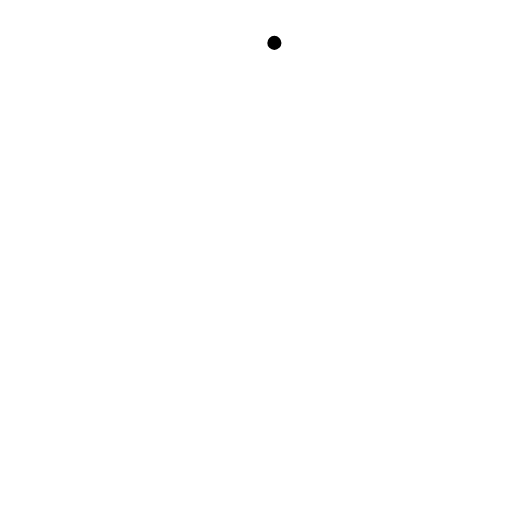
t = 0.00 s
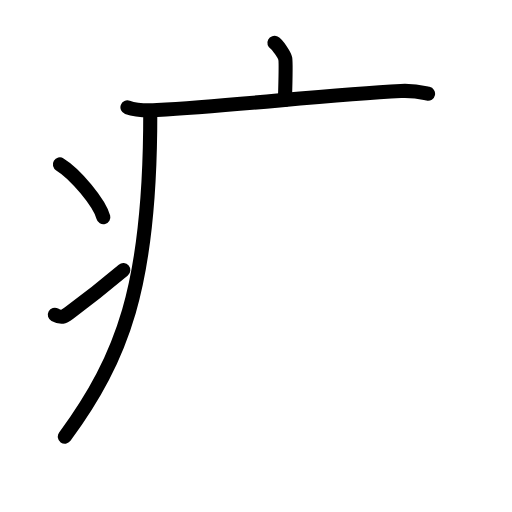
t = 4.63 s
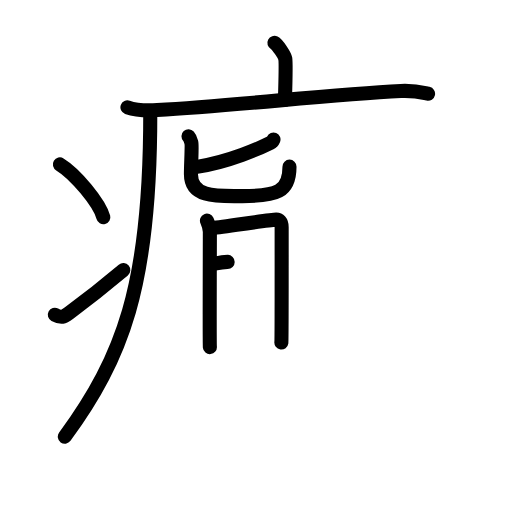
t = 9.25 s
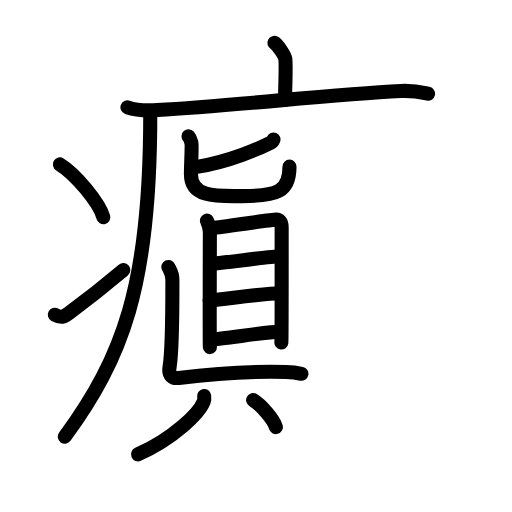
t = 14.75 s
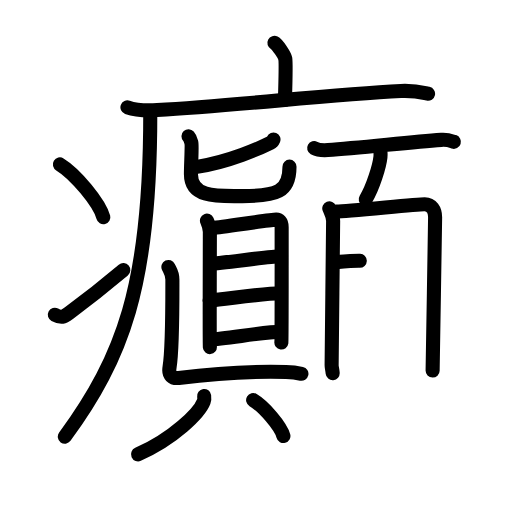
t = 19.25 s
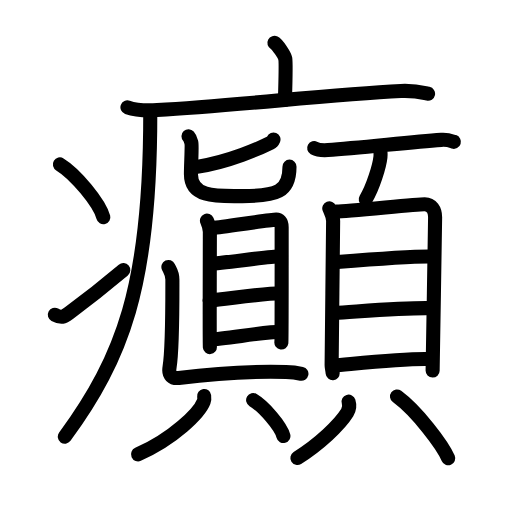
t = 24.00 s

The animated SVG that drew these frames (rendered in a browser with its animation timeline set to each time). Animation: 71 SMIL elements (animate=71); one cycle of 24.00 s.

<?xml version="1.0" encoding="UTF-8"?>
<!--
AniKanjiVG is licensed by CC-BY-SA Paul C. Sommerhoff (https://bitbucket.org/sommerhoff/anikanjivg).
AniKanjiVG uses KanjiVG which is licensed by CC-BY-SA Ulrich Apel (http://kanjivg.tagaini.net).
See also http://creativecommons.org/licenses/by-sa/3.0/
-->
<svg xmlns:kvg='http://kanjivg.tagaini.net' xmlns='http://www.w3.org/2000/svg' width='109' height='109' viewBox='0 0 109 109' style='fill:none;stroke:#000000;stroke-width:3;stroke-linecap:round;stroke-linejoin:round;' id="kvg:kanji_07672"><g id="kvg:07672" kvg:element="癲"><g id="kvg:07672-g1" kvg:element="疒" kvg:position="tare" kvg:radical="general"><path id="kvg:07672-s1" kvg:type="㇑a" d="M58.41,9.13c0.7,0.36,2.18,2.66,2.32,3.37c0.14,0.71,0.07,4.3-0.07,8.74"><animate attributeName="d" begin="0.0s" dur="0.5s" from="M58.41,9.13C58.41,9.13,58.41,9.13,58.41,9.13" to="M58.41,9.13c0.7,0.36,2.18,2.66,2.32,3.37" />
<animate attributeName="d" begin="0.5s" dur="0.5s" from="M58.41,9.13c0.7,0.36,2.18,2.66,2.32,3.37c0,0,0,0,0,0,0" to="M58.41,9.13c0.7,0.36,2.18,2.66,2.32,3.37c0.14,0.71,0.07,4.3-0.07,8.74" />
</path>
<path id="kvg:07672-s2" kvg:type="㇐" d="M27.13,22.84c1.65,0.59,4.69,0.69,6.34,0.59c17.21-0.99,36.55-3.29,51.87-4.06c2.75-0.14,4.41,0.28,5.79,0.58"><animate attributeName="d" begin="1.0s" dur="0.3333333333333333s" from="M27.13,22.84C27.13,22.84,27.13,22.84,27.13,22.84" to="M27.13,22.84c1.65,0.59,4.69,0.69,6.34,0.59" />
<animate attributeName="d" begin="1.3333333333333333s" dur="0.3333333333333333s" from="M27.13,22.84c1.65,0.59,4.69,0.69,6.34,0.59c0,0,0,0,0,0,0" to="M27.13,22.84c1.65,0.59,4.69,0.69,6.34,0.59c17.21-0.99,36.55-3.29,51.87-4.06" />
<animate attributeName="d" begin="1.6666666666666665s" dur="0.3333333333333333s" from="M27.13,22.84c1.65,0.59,4.69,0.69,6.34,0.59c17.21-0.99,36.55-3.29,51.87-4.06c0,0,0,0,0,0,0" to="M27.13,22.84c1.65,0.59,4.69,0.69,6.34,0.59c17.21-0.99,36.55-3.29,51.87-4.06c2.75-0.14,4.41,0.28,5.79,0.58" />
<animate attributeName="d" begin="0s" dur="1.0s" from="M-100,-100" to="M-100,-100" />
</path>
<path id="kvg:07672-s3" kvg:type="㇒" d="M31.99,24c0,1.27-0.01,2.52-0.02,3.75c-0.36,32.87-5.66,48.19-18.17,65.22"><animate attributeName="d" begin="2.0s" dur="0.5s" from="M31.99,24C31.99,24,31.99,24,31.99,24" to="M31.99,24c0,1.27-0.01,2.52-0.02,3.75" />
<animate attributeName="d" begin="2.5s" dur="0.5s" from="M31.99,24c0,1.27-0.01,2.52-0.02,3.75c0,0,0,0,0,0,0" to="M31.99,24c0,1.27-0.01,2.52-0.02,3.75c-0.36,32.87-5.66,48.19-18.17,65.22" />
<animate attributeName="d" begin="0s" dur="2.0s" from="M-100,-100" to="M-100,-100" />
</path>
<path id="kvg:07672-s4" kvg:type="㇔" d="M12.75,35c3.26,1.98,8.43,8.16,9.25,11.25"><animate attributeName="d" begin="3.0s" dur="1.0s" from="M12.75,35C12.75,35,12.75,35,12.75,35" to="M12.75,35c3.26,1.98,8.43,8.16,9.25,11.25" />
<animate attributeName="d" begin="0s" dur="3.0s" from="M-100,-100" to="M-100,-100" />
</path>
<path id="kvg:07672-s5" kvg:type="㇀" d="M11.67,67c1.39,0.74,1.82,0.53,3.04-0.37c4.94-3.65,7.8-5.97,11.54-9.12"><animate attributeName="d" begin="4.0s" dur="0.5s" from="M11.67,67C11.67,67,11.67,67,11.67,67" to="M11.67,67c1.39,0.74,1.82,0.53,3.04-0.37" />
<animate attributeName="d" begin="4.5s" dur="0.5s" from="M11.67,67c1.39,0.74,1.82,0.53,3.04-0.37c0,0,0,0,0,0,0" to="M11.67,67c1.39,0.74,1.82,0.53,3.04-0.37c4.94-3.65,7.8-5.97,11.54-9.12" />
<animate attributeName="d" begin="0s" dur="4.0s" from="M-100,-100" to="M-100,-100" />
</path>
</g>
<g id="kvg:07672-g2" kvg:element="顛" kvg:variant="true"><g id="kvg:07672-g3" kvg:element="真" kvg:variant="true" kvg:position="left"><g id="kvg:07672-g4" kvg:element="眞"><g id="kvg:07672-g5" kvg:element="十" kvg:variant="true" kvg:position="top"><g id="kvg:07672-g6" kvg:element="匕"><path id="kvg:07672-s6" kvg:type="㇒" d="M58.22,29.69c-0.16,0.38-0.32,0.57-0.65,0.73c-2.16,1.07-8.68,4.01-15.65,5.1"><animate attributeName="d" begin="5.0s" dur="0.5s" from="M58.22,29.69C58.22,29.69,58.22,29.69,58.22,29.69" to="M58.22,29.69c-0.16,0.38-0.32,0.57-0.65,0.73" />
<animate attributeName="d" begin="5.5s" dur="0.5s" from="M58.22,29.69c-0.16,0.38-0.32,0.57-0.65,0.73c0,0,0,0,0,0,0" to="M58.22,29.69c-0.16,0.38-0.32,0.57-0.65,0.73c-2.16,1.07-8.68,4.01-15.65,5.1" />
<animate attributeName="d" begin="0s" dur="5.0s" from="M-100,-100" to="M-100,-100" />
</path>
<path id="kvg:07672-s7" kvg:type="㇟" d="M40.13,29c0.44,0.48,0.47,0.8,0.62,1.44c0.15,0.64-0.1,4.62-0.1,6.63c0,5.16,5.9,4.68,10.93,4.68c7.3,0,10.05-0.84,10.05-6.27"><animate attributeName="d" begin="6.0s" dur="0.25s" from="M40.13,29C40.13,29,40.13,29,40.13,29" to="M40.13,29c0.44,0.48,0.47,0.8,0.62,1.44" />
<animate attributeName="d" begin="6.25s" dur="0.25s" from="M40.13,29c0.44,0.48,0.47,0.8,0.62,1.44c0,0,0,0,0,0,0" to="M40.13,29c0.44,0.48,0.47,0.8,0.62,1.44c0.15,0.64-0.1,4.62-0.1,6.63" />
<animate attributeName="d" begin="6.5s" dur="0.25s" from="M40.13,29c0.44,0.48,0.47,0.8,0.62,1.44c0.15,0.64-0.1,4.62-0.1,6.63c0,0,0,0,0,0,0" to="M40.13,29c0.44,0.48,0.47,0.8,0.62,1.44c0.15,0.64-0.1,4.62-0.1,6.63c0,5.16,5.9,4.68,10.93,4.68" />
<animate attributeName="d" begin="6.75s" dur="0.25s" from="M40.13,29c0.44,0.48,0.47,0.8,0.62,1.44c0.15,0.64-0.1,4.62-0.1,6.63c0,5.16,5.9,4.68,10.93,4.68c0,0,0,0,0,0,0" to="M40.13,29c0.44,0.48,0.47,0.8,0.62,1.44c0.15,0.64-0.1,4.62-0.1,6.63c0,5.16,5.9,4.68,10.93,4.68c7.3,0,10.05-0.84,10.05-6.27" />
<animate attributeName="d" begin="0s" dur="6.0s" from="M-100,-100" to="M-100,-100" />
</path>
</g>
</g>
<g id="kvg:07672-g7" kvg:position="bottom"><g id="kvg:07672-g8" kvg:element="目"><path id="kvg:07672-s8" kvg:type="㇑" d="M44.06,46.97c0.25,0.58,0.62,1.64,0.62,2.41c0,0.77-0.08,23.74,0,24.51"><animate attributeName="d" begin="7.0s" dur="0.5s" from="M44.06,46.97C44.06,46.97,44.06,46.97,44.06,46.97" to="M44.06,46.97c0.25,0.58,0.62,1.64,0.62,2.41" />
<animate attributeName="d" begin="7.5s" dur="0.5s" from="M44.06,46.97c0.25,0.58,0.62,1.64,0.62,2.41c0,0,0,0,0,0,0" to="M44.06,46.97c0.25,0.58,0.62,1.64,0.62,2.41c0,0.77-0.08,23.74,0,24.51" />
<animate attributeName="d" begin="0s" dur="7.0s" from="M-100,-100" to="M-100,-100" />
</path>
<path id="kvg:07672-s9" kvg:type="㇕a" d="M45.09,48.58c1.42-0.1,12.4-1.85,13.69-1.82c0.59,0.01,1.18,0.38,1.18,1.63c0,0.93,0.02,23.95-0.06,24.53"><animate attributeName="d" begin="8.0s" dur="0.3333333333333333s" from="M45.09,48.58C45.09,48.58,45.09,48.58,45.09,48.58" to="M45.09,48.58c1.42-0.1,12.4-1.85,13.69-1.82" />
<animate attributeName="d" begin="8.333333333333334s" dur="0.3333333333333333s" from="M45.09,48.58c1.42-0.1,12.4-1.85,13.69-1.82c0,0,0,0,0,0,0" to="M45.09,48.58c1.42-0.1,12.4-1.85,13.69-1.82c0.59,0.01,1.18,0.38,1.18,1.63" />
<animate attributeName="d" begin="8.666666666666666s" dur="0.3333333333333333s" from="M45.09,48.58c1.42-0.1,12.4-1.85,13.69-1.82c0.59,0.01,1.18,0.38,1.18,1.63c0,0,0,0,0,0,0" to="M45.09,48.58c1.42-0.1,12.4-1.85,13.69-1.82c0.59,0.01,1.18,0.38,1.18,1.63c0,0.93,0.02,23.95-0.06,24.53" />
<animate attributeName="d" begin="0s" dur="8.0s" from="M-100,-100" to="M-100,-100" />
</path>
<path id="kvg:07672-s10" kvg:type="㇐a" d="M44.74,56.16c2.8-0.13,12.63-1.6,14.91-1.6"><animate attributeName="d" begin="9.0s" dur="1.0s" from="M44.74,56.16C44.74,56.16,44.74,56.16,44.74,56.16" to="M44.74,56.16c2.8-0.13,12.63-1.6,14.91-1.6" />
<animate attributeName="d" begin="0s" dur="9.0s" from="M-100,-100" to="M-100,-100" />
</path>
<path id="kvg:07672-s11" kvg:type="㇐a" d="M44.63,63.96c3.76-0.33,11.41-1.53,15.06-1.53"><animate attributeName="d" begin="10.0s" dur="1.0s" from="M44.63,63.96C44.63,63.96,44.63,63.96,44.63,63.96" to="M44.63,63.96c3.76-0.33,11.41-1.53,15.06-1.53" />
<animate attributeName="d" begin="0s" dur="10.0s" from="M-100,-100" to="M-100,-100" />
</path>
<path id="kvg:07672-s12" kvg:type="㇐a" d="M44.76,72.25c2.82,0,11.31-1.61,14.96-1.61"><animate attributeName="d" begin="11.0s" dur="1.0s" from="M44.76,72.25C44.76,72.25,44.76,72.25,44.76,72.25" to="M44.76,72.25c2.82,0,11.31-1.61,14.96-1.61" />
<animate attributeName="d" begin="0s" dur="11.0s" from="M-100,-100" to="M-100,-100" />
</path>
</g>
<path id="kvg:07672-s13" kvg:type="㇄" d="M35.85,56.83c0.36,0.76,0.85,1.33,0.85,2.65c0,1.33,0.05,14.77-0.61,18.76c-0.28,1.68,0.62,2.39,1.96,2.22C47.75,79.25,54,79,60.89,79.19c1.09,0.03,2.43,0.19,3.28,0.38"><animate attributeName="d" begin="12.0s" dur="0.2s" from="M35.85,56.83C35.85,56.83,35.85,56.83,35.85,56.83" to="M35.85,56.83c0.36,0.76,0.85,1.33,0.85,2.65" />
<animate attributeName="d" begin="12.2s" dur="0.2s" from="M35.85,56.83c0.36,0.76,0.85,1.33,0.85,2.65c0,0,0,0,0,0,0" to="M35.85,56.83c0.36,0.76,0.85,1.33,0.85,2.65c0,1.33,0.05,14.77-0.61,18.76" />
<animate attributeName="d" begin="12.4s" dur="0.2s" from="M35.85,56.83c0.36,0.76,0.85,1.33,0.85,2.65c0,1.33,0.05,14.77-0.61,18.76c0,0,0,0,0,0,0" to="M35.85,56.83c0.36,0.76,0.85,1.33,0.85,2.65c0,1.33,0.05,14.77-0.61,18.76c-0.28,1.68,0.62,2.39,1.96,2.22" />
<animate attributeName="d" begin="12.6s" dur="0.2s" from="M35.85,56.83c0.36,0.76,0.85,1.33,0.85,2.65c0,1.33,0.05,14.77-0.61,18.76c-0.28,1.68,0.62,2.39,1.96,2.22c0,0,0,0,0,0,0" to="M35.85,56.83c0.36,0.76,0.85,1.33,0.85,2.65c0,1.33,0.05,14.77-0.61,18.76c-0.28,1.68,0.62,2.39,1.96,2.22C47.75,79.25,54,79,60.89,79.19" />
<animate attributeName="d" begin="12.8s" dur="0.2s" from="M35.85,56.83c0.36,0.76,0.85,1.33,0.85,2.65c0,1.33,0.05,14.77-0.61,18.76c-0.28,1.68,0.62,2.39,1.96,2.22C47.75,79.25,54,79,60.89,79.19c0,0,0,0,0,0,0" to="M35.85,56.83c0.36,0.76,0.85,1.33,0.85,2.65c0,1.33,0.05,14.77-0.61,18.76c-0.28,1.68,0.62,2.39,1.96,2.22C47.75,79.25,54,79,60.89,79.19c1.09,0.03,2.43,0.19,3.28,0.38" />
<animate attributeName="d" begin="0s" dur="12.0s" from="M-100,-100" to="M-100,-100" />
</path>
<g id="kvg:07672-g9" kvg:element="八"><g id="kvg:07672-g10" kvg:position="left"><path id="kvg:07672-s14" kvg:type="㇒" d="M43.46,84.3c0.04,0.29,0.08,0.76-0.08,1.17c-0.96,2.48-6.46,7.92-13.99,11.25"><animate attributeName="d" begin="13.0s" dur="0.5s" from="M43.46,84.3C43.46,84.3,43.46,84.3,43.46,84.3" to="M43.46,84.3c0.04,0.29,0.08,0.76-0.08,1.17" />
<animate attributeName="d" begin="13.5s" dur="0.5s" from="M43.46,84.3c0.04,0.29,0.08,0.76-0.08,1.17c0,0,0,0,0,0,0" to="M43.46,84.3c0.04,0.29,0.08,0.76-0.08,1.17c-0.96,2.48-6.46,7.92-13.99,11.25" />
<animate attributeName="d" begin="0s" dur="13.0s" from="M-100,-100" to="M-100,-100" />
</path>
</g>
<g id="kvg:07672-g11" kvg:position="right"><path id="kvg:07672-s15" kvg:type="㇏" d="M53.89,85.18c2.28,1.35,5.88,5.55,6.45,7.65"><animate attributeName="d" begin="14.0s" dur="1.0s" from="M53.89,85.18C53.89,85.18,53.89,85.18,53.89,85.18" to="M53.89,85.18c2.28,1.35,5.88,5.55,6.45,7.65" />
<animate attributeName="d" begin="0s" dur="14.0s" from="M-100,-100" to="M-100,-100" />
</path>
</g>
</g>
</g>
</g>
</g>
<g id="kvg:07672-g12" kvg:element="頁" kvg:position="right"><g id="kvg:07672-g13" kvg:position="top"><path id="kvg:07672-s16" kvg:type="㇐" d="M66.88,31.53c0.76,0.42,2.15,0.47,2.92,0.42c6.7-0.45,16.86-1.62,24.16-2.17c1.27-0.1,2.03,0.2,2.67,0.41"><animate attributeName="d" begin="15.0s" dur="0.3333333333333333s" from="M66.88,31.53C66.88,31.53,66.88,31.53,66.88,31.53" to="M66.88,31.53c0.76,0.42,2.15,0.47,2.92,0.42" />
<animate attributeName="d" begin="15.333333333333334s" dur="0.3333333333333333s" from="M66.88,31.53c0.76,0.42,2.15,0.47,2.92,0.42c0,0,0,0,0,0,0" to="M66.88,31.53c0.76,0.42,2.15,0.47,2.92,0.42c6.7-0.45,16.86-1.62,24.16-2.17" />
<animate attributeName="d" begin="15.666666666666666s" dur="0.3333333333333333s" from="M66.88,31.53c0.76,0.42,2.15,0.47,2.92,0.42c6.7-0.45,16.86-1.62,24.16-2.17c0,0,0,0,0,0,0" to="M66.88,31.53c0.76,0.42,2.15,0.47,2.92,0.42c6.7-0.45,16.86-1.62,24.16-2.17c1.27-0.1,2.03,0.2,2.67,0.41" />
<animate attributeName="d" begin="0s" dur="15.0s" from="M-100,-100" to="M-100,-100" />
</path>
<path id="kvg:07672-s17" kvg:type="㇒" d="M81.01,32.55c0.01,0.22,0.02,0.58-0.02,0.9c-0.2,1.9-1.58,6.44-3.13,8.99"><animate attributeName="d" begin="16.0s" dur="0.5s" from="M81.01,32.55C81.01,32.55,81.01,32.55,81.01,32.55" to="M81.01,32.55c0.01,0.22,0.02,0.58-0.02,0.9" />
<animate attributeName="d" begin="16.5s" dur="0.5s" from="M81.01,32.55c0.01,0.22,0.02,0.58-0.02,0.9c0,0,0,0,0,0,0" to="M81.01,32.55c0.01,0.22,0.02,0.58-0.02,0.9c-0.2,1.9-1.58,6.44-3.13,8.99" />
<animate attributeName="d" begin="0s" dur="16.0s" from="M-100,-100" to="M-100,-100" />
</path>
</g>
<g id="kvg:07672-g14" kvg:element="貝" kvg:position="bottom"><g id="kvg:07672-g15" kvg:element="目" kvg:position="top"><path id="kvg:07672-s18" kvg:type="㇑" d="M70.1,44.36c0.33,0.89,0.83,1.57,0.82,2.7s-0.32,30.1-0.32,30.66c0,0.56,0.11,0.58,0.22,1.72"><animate attributeName="d" begin="17.0s" dur="0.5s" from="M70.1,44.36C70.1,44.36,70.1,44.36,70.1,44.36" to="M70.1,44.36c0.33,0.89,0.83,1.57,0.82,2.7s-0.32,30.1-0.32,30.66" />
<animate attributeName="d" begin="17.5s" dur="0.5s" from="M70.1,44.36c0.33,0.89,0.83,1.57,0.82,2.7s-0.32,30.1-0.32,30.66c0,0,0,0,0,0,0" to="M70.1,44.36c0.33,0.89,0.83,1.57,0.82,2.7s-0.32,30.1-0.32,30.66c0,0.56,0.11,0.58,0.22,1.72" />
<animate attributeName="d" begin="0s" dur="17.0s" from="M-100,-100" to="M-100,-100" />
</path>
<path id="kvg:07672-s19" kvg:type="㇕a" d="M71.49,45.03c1.91,0.07,17.19-1.56,18.92-1.54c1.45,0.02,2.23,1.17,2.22,2.81c0,1.35-0.52,31.74-0.53,32.59"><animate attributeName="d" begin="18.0s" dur="0.3333333333333333s" from="M71.49,45.03C71.49,45.03,71.49,45.03,71.49,45.03" to="M71.49,45.03c1.91,0.07,17.19-1.56,18.92-1.54" />
<animate attributeName="d" begin="18.333333333333332s" dur="0.3333333333333333s" from="M71.49,45.03c1.91,0.07,17.19-1.56,18.92-1.54c0,0,0,0,0,0,0" to="M71.49,45.03c1.91,0.07,17.19-1.56,18.92-1.54c1.45,0.02,2.23,1.17,2.22,2.81" />
<animate attributeName="d" begin="18.666666666666668s" dur="0.3333333333333333s" from="M71.49,45.03c1.91,0.07,17.19-1.56,18.92-1.54c1.45,0.02,2.23,1.17,2.22,2.81c0,0,0,0,0,0,0" to="M71.49,45.03c1.91,0.07,17.19-1.56,18.92-1.54c1.45,0.02,2.23,1.17,2.22,2.81c0,1.35-0.52,31.74-0.53,32.59" />
<animate attributeName="d" begin="0s" dur="18.0s" from="M-100,-100" to="M-100,-100" />
</path>
<path id="kvg:07672-s20" kvg:type="㇐a" d="M71.42,55.81c3.32-0.26,16.63-1.32,20.71-1.18"><animate attributeName="d" begin="19.0s" dur="1.0s" from="M71.42,55.81C71.42,55.81,71.42,55.81,71.42,55.81" to="M71.42,55.81c3.32-0.26,16.63-1.32,20.71-1.18" />
<animate attributeName="d" begin="0s" dur="19.0s" from="M-100,-100" to="M-100,-100" />
</path>
<path id="kvg:07672-s21" kvg:type="㇐a" d="M71.3,66.6c4.4-0.23,15.36-1.16,20.58-0.98"><animate attributeName="d" begin="20.0s" dur="1.0s" from="M71.3,66.6C71.3,66.6,71.3,66.6,71.3,66.6" to="M71.3,66.6c4.4-0.23,15.36-1.16,20.58-0.98" />
<animate attributeName="d" begin="0s" dur="20.0s" from="M-100,-100" to="M-100,-100" />
</path>
<path id="kvg:07672-s22" kvg:type="㇐a" d="M71.02,77.8c4.4-0.36,15.03-1.56,20.58-1.37"><animate attributeName="d" begin="21.0s" dur="1.0s" from="M71.02,77.8C71.02,77.8,71.02,77.8,71.02,77.8" to="M71.02,77.8c4.4-0.36,15.03-1.56,20.58-1.37" />
<animate attributeName="d" begin="0s" dur="21.0s" from="M-100,-100" to="M-100,-100" />
</path>
</g>
<g id="kvg:07672-g16" kvg:position="bottom"><path id="kvg:07672-s23" kvg:type="㇒" d="M74.21,85.51c0.3,0.98,0.23,1.5-0.28,2.32c-1.65,2.69-6.07,6.81-10.62,9.67"><animate attributeName="d" begin="22.0s" dur="0.5s" from="M74.21,85.51C74.21,85.51,74.21,85.51,74.21,85.51" to="M74.21,85.51c0.3,0.98,0.23,1.5-0.28,2.32" />
<animate attributeName="d" begin="22.5s" dur="0.5s" from="M74.21,85.51c0.3,0.98,0.23,1.5-0.28,2.32c0,0,0,0,0,0,0" to="M74.21,85.51c0.3,0.98,0.23,1.5-0.28,2.32c-1.65,2.69-6.07,6.81-10.62,9.67" />
<animate attributeName="d" begin="0s" dur="22.0s" from="M-100,-100" to="M-100,-100" />
</path>
<path id="kvg:07672-s24" kvg:type="㇔" d="M84.52,84.4c4.3,3.17,9.73,10.39,10.9,13.16"><animate attributeName="d" begin="23.0s" dur="1.0s" from="M84.52,84.4C84.52,84.4,84.52,84.4,84.52,84.4" to="M84.52,84.4c4.3,3.17,9.73,10.39,10.9,13.16" />
<animate attributeName="d" begin="0s" dur="23.0s" from="M-100,-100" to="M-100,-100" />
</path>
</g>
</g>
</g>
</g>
</g>
</svg>
